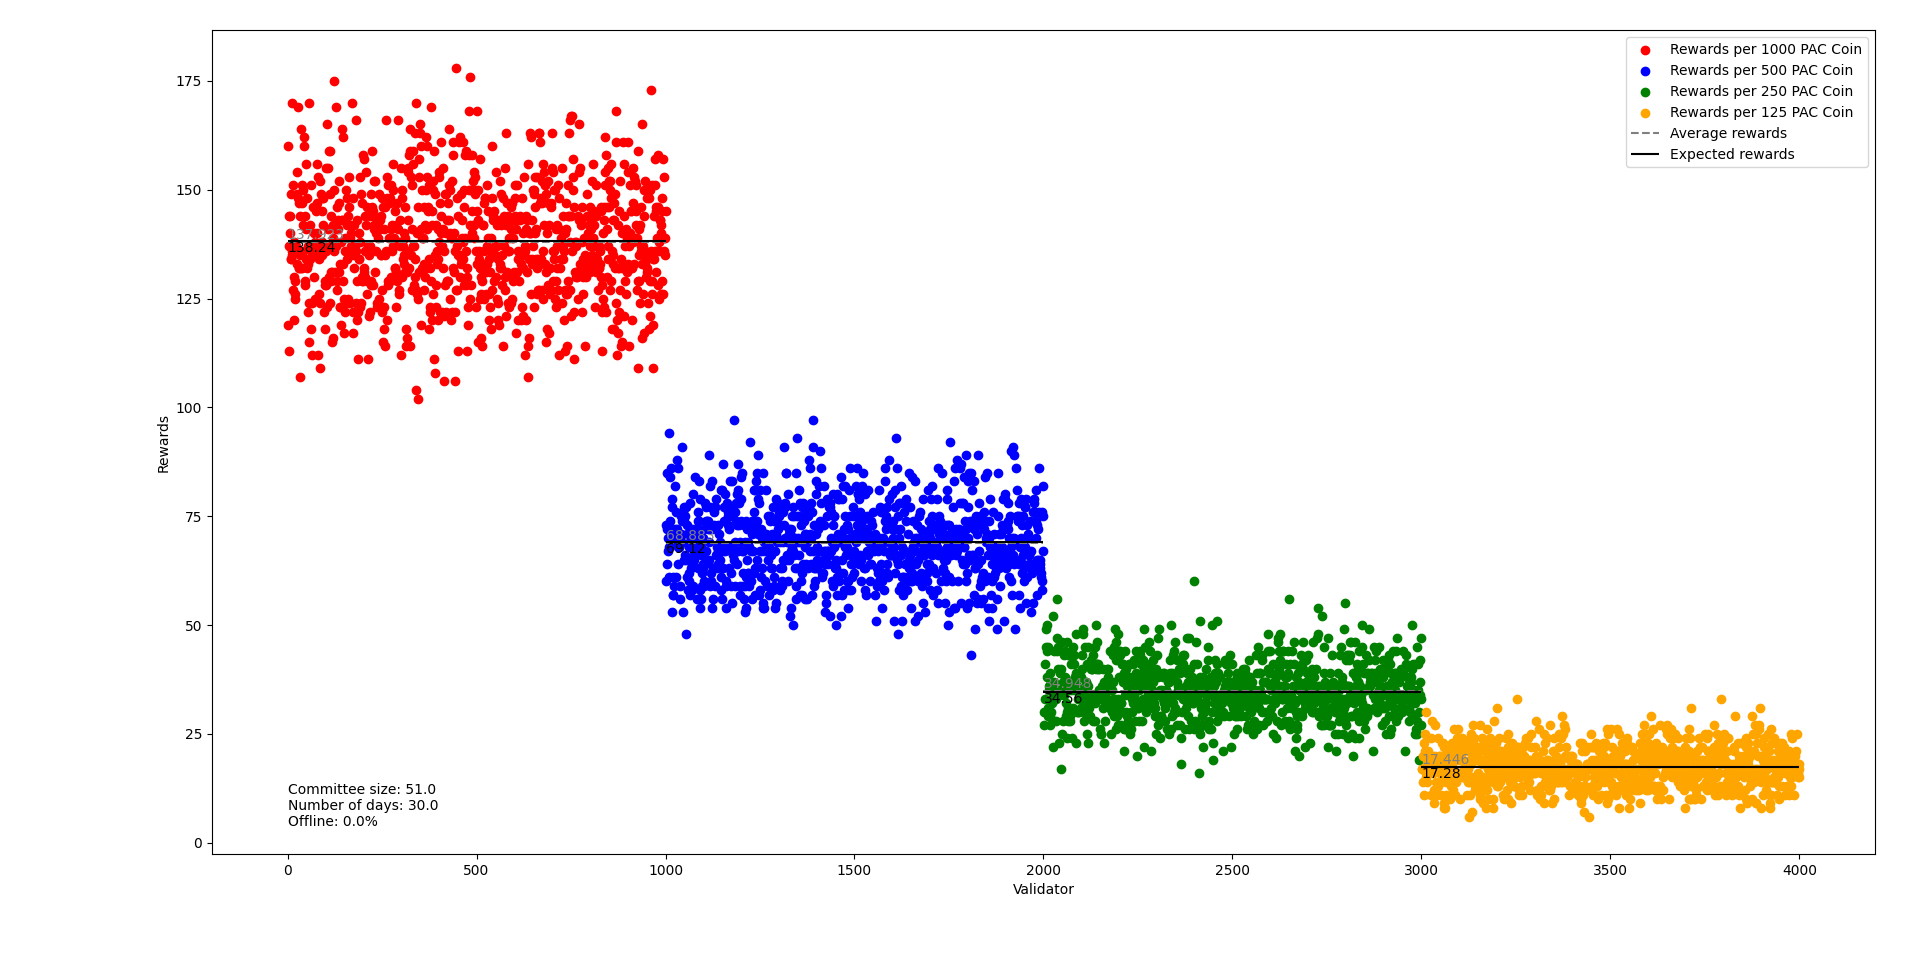

Values plotted in this chart, from the file beside it:
Validator, Stake, Reward, Sortition
1, 1000, 119, 120
2, 1000, 160, 162
3, 1000, 137, 135
4, 1000, 144, 144
5, 1000, 113, 115
6, 1000, 140, 141
7, 1000, 144, 144
8, 1000, 134, 132
9, 1000, 149, 149
10, 1000, 134, 136
11, 1000, 135, 137
12, 1000, 170, 170
13, 1000, 136, 143
14, 1000, 127, 130
15, 1000, 151, 151
16, 1000, 130, 134
17, 1000, 120, 120
18, 1000, 138, 142
19, 1000, 129, 133
20, 1000, 126, 123
21, 1000, 125, 124
22, 1000, 136, 137
23, 1000, 137, 140
24, 1000, 133, 130
25, 1000, 154, 148
26, 1000, 149, 145
27, 1000, 169, 166
28, 1000, 148, 149
29, 1000, 132, 129
30, 1000, 132, 131
31, 1000, 147, 157
32, 1000, 144, 148
33, 1000, 135, 136
34, 1000, 107, 106
35, 1000, 164, 161
36, 1000, 132, 132
37, 1000, 147, 146
38, 1000, 132, 129
39, 1000, 151, 140
40, 1000, 136, 135
41, 1000, 142, 141
42, 1000, 150, 143
43, 1000, 162, 166
44, 1000, 160, 151
45, 1000, 129, 135
46, 1000, 144, 148
47, 1000, 128, 131
48, 1000, 156, 158
49, 1000, 134, 133
50, 1000, 141, 143
51, 1000, 148, 145
52, 1000, 132, 135
53, 1000, 122, 122
54, 1000, 133, 129
55, 1000, 137, 134
56, 1000, 170, 176
57, 1000, 115, 117
58, 1000, 124, 126
59, 1000, 142, 141
60, 1000, 134, 132
... 3,940 more rows
